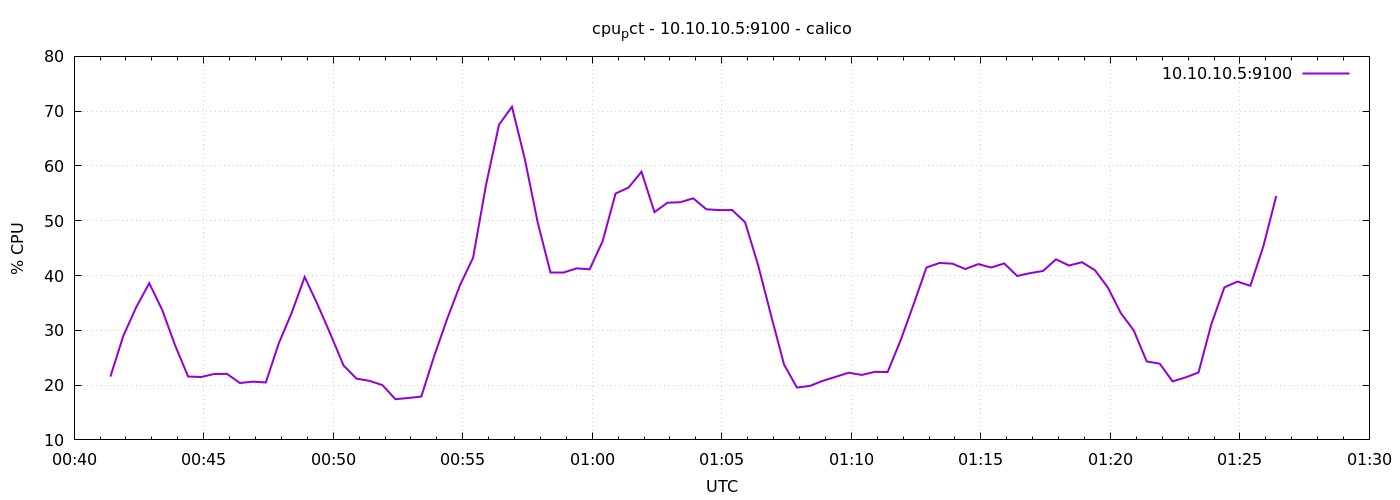

The file beside this chart, header and first rows:
1776818484	21.557142857144807
1776818514	29
1776818544	34.24
1776818574	38.61
1776818604	33.72
1776818634	27.23
1776818664	21.57
1776818694	21.48
1776818724	22.02
1776818754	22.06
1776818784	20.39
1776818814	20.63
1776818844	20.48
1776818874	27.63
1776818904	33.23
1776818934	39.74
1776818964	34.68
1776818994	29.23
1776819024	23.58
1776819054	21.18
1776819084	20.78
1776819114	20
1776819144	17.43
1776819174	17.65
1776819204	17.91
1776819234	25.33
1776819264	32.11
1776819294	38.3
1776819324	43.25
1776819354	56.57
1776819384	67.52
1776819414	70.81
1776819444	61.19
1776819474	49.56
1776819504	40.58
1776819534	40.58
1776819564	41.31
1776819594	41.14
1776819624	46.27
1776819654	54.97
1776819684	56.06
1776819714	58.95
1776819744	51.58
1776819774	53.29
1776819804	53.39
1776819834	54.09
1776819864	52.1
1776819894	51.94
1776819924	51.96
1776819954	49.71
1776819984	41.93
1776820014	32.75
1776820044	23.78
1776820074	19.56
1776820104	19.85
1776820134	20.79
1776820164	21.52
1776820194	22.26
1776820224	21.86
1776820254	22.42
1776820284	22.39
... 30 more rows
